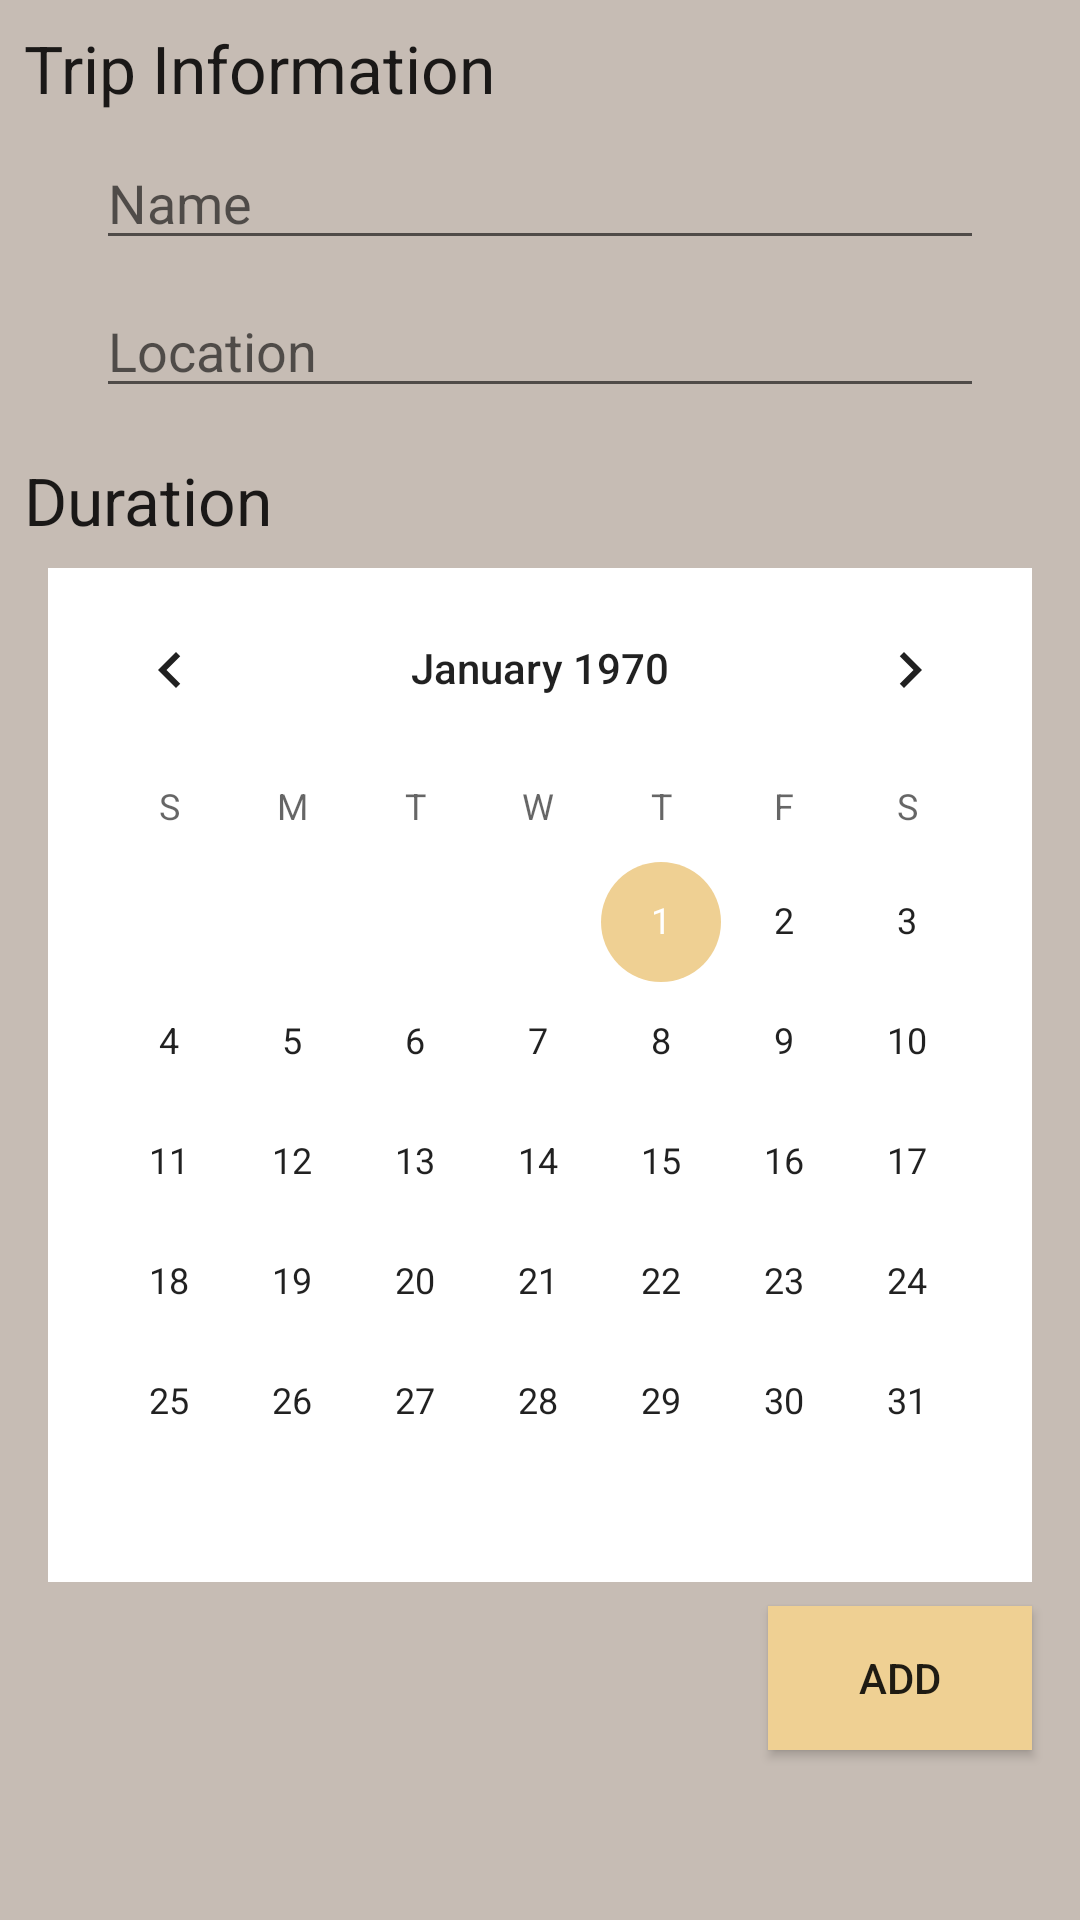

This screen was rendered from an Android layout file. Write that file and the resources it references.
<!-- AndroidManifest.xml: application theme AppTheme -->
<!-- res/layout/fragment_new_journal.xml -->
<androidx.constraintlayout.widget.ConstraintLayout xmlns:android="http://schemas.android.com/apk/res/android"
    xmlns:app="http://schemas.android.com/apk/res-auto"
    xmlns:tools="http://schemas.android.com/tools"
    android:layout_width="match_parent"
    android:layout_height="wrap_content"
    android:padding="8dp"
    tools:context=".NewJournalFragment">

    <TextView
        android:id="@+id/info_label"
        android:layout_width="wrap_content"
        android:layout_height="wrap_content"
        android:text="Trip Information"
        android:textAppearance="@style/TextAppearance.AppCompat.Large"
        app:layout_constraintStart_toStartOf="parent"
        app:layout_constraintTop_toTopOf="parent" />

    <EditText
        android:id="@+id/trip_name"
        android:layout_width="0dp"
        android:layout_height="wrap_content"
        android:layout_marginStart="24dp"
        android:layout_marginTop="8dp"
        android:layout_marginEnd="24dp"
        android:ems="10"
        android:hint="Name"
        android:inputType="textPersonName"
        app:layout_constraintEnd_toEndOf="parent"
        app:layout_constraintStart_toStartOf="parent"
        app:layout_constraintTop_toBottomOf="@+id/info_label" />

    <EditText
        android:id="@+id/trip_location"
        android:layout_width="0dp"
        android:layout_height="wrap_content"
        android:layout_marginTop="8dp"
        android:drawableEnd="@drawable/ic_baseline_location_on_24"
        android:ems="10"
        android:focusable="false"
        android:hint="Location"
        android:inputType="textAutoComplete"
        app:layout_constraintEnd_toEndOf="@+id/trip_name"
        app:layout_constraintStart_toStartOf="@+id/trip_name"
        app:layout_constraintTop_toBottomOf="@+id/trip_name" />

    <TextView
        android:id="@+id/date_label"
        android:layout_width="wrap_content"
        android:layout_height="wrap_content"
        android:layout_marginTop="16dp"
        android:text="Duration"
        android:textAppearance="@style/TextAppearance.AppCompat.Large"
        app:layout_constraintStart_toStartOf="parent"
        app:layout_constraintTop_toBottomOf="@+id/trip_location" />

    <CalendarView
        android:id="@+id/trip_calendar"
        android:layout_width="0dp"
        android:layout_height="wrap_content"
        android:layout_marginStart="8dp"
        android:layout_marginTop="8dp"
        android:layout_marginEnd="8dp"
        android:background="@android:color/white"
        app:layout_constraintEnd_toEndOf="parent"
        app:layout_constraintStart_toStartOf="parent"
        app:layout_constraintTop_toBottomOf="@+id/date_label" />

    <Button
        android:id="@+id/add_button"
        android:layout_width="wrap_content"
        android:layout_height="wrap_content"
        android:layout_marginTop="8dp"
        android:background="@color/colorAccent"
        android:text="Add"
        app:layout_constraintEnd_toEndOf="@+id/trip_calendar"
        app:layout_constraintTop_toBottomOf="@+id/trip_calendar" />

    <TextView
        android:id="@+id/trip_duration"
        android:layout_width="wrap_content"
        android:layout_height="wrap_content"
        android:layout_marginStart="8dp"
        android:textAppearance="@style/TextAppearance.AppCompat.Large"
        app:layout_constraintBaseline_toBaselineOf="@+id/date_label"
        app:layout_constraintStart_toEndOf="@+id/date_label"
        tools:text="(date range here)" />

</androidx.constraintlayout.widget.ConstraintLayout>
<!-- resources referenced by this layout -->
<resources>
  <color name="colorAccent">#efd093</color>
  <style name="AppTheme" parent="Theme.MaterialComponents.Light.DarkActionBar">
          
          <item name="colorPrimary">@color/colorPrimary</item>
          <item name="colorPrimaryDark">@color/colorPrimaryDark</item>
          <item name="colorAccent">@color/colorAccent</item>
          <item name="android:windowBackground">@color/windowBackground</item>
  
      </style>
  <color name="colorPrimary">#005f6b</color>
  <color name="colorPrimaryDark">#002838</color>
  <color name="windowBackground">#FFC6BCB4</color>
</resources>
